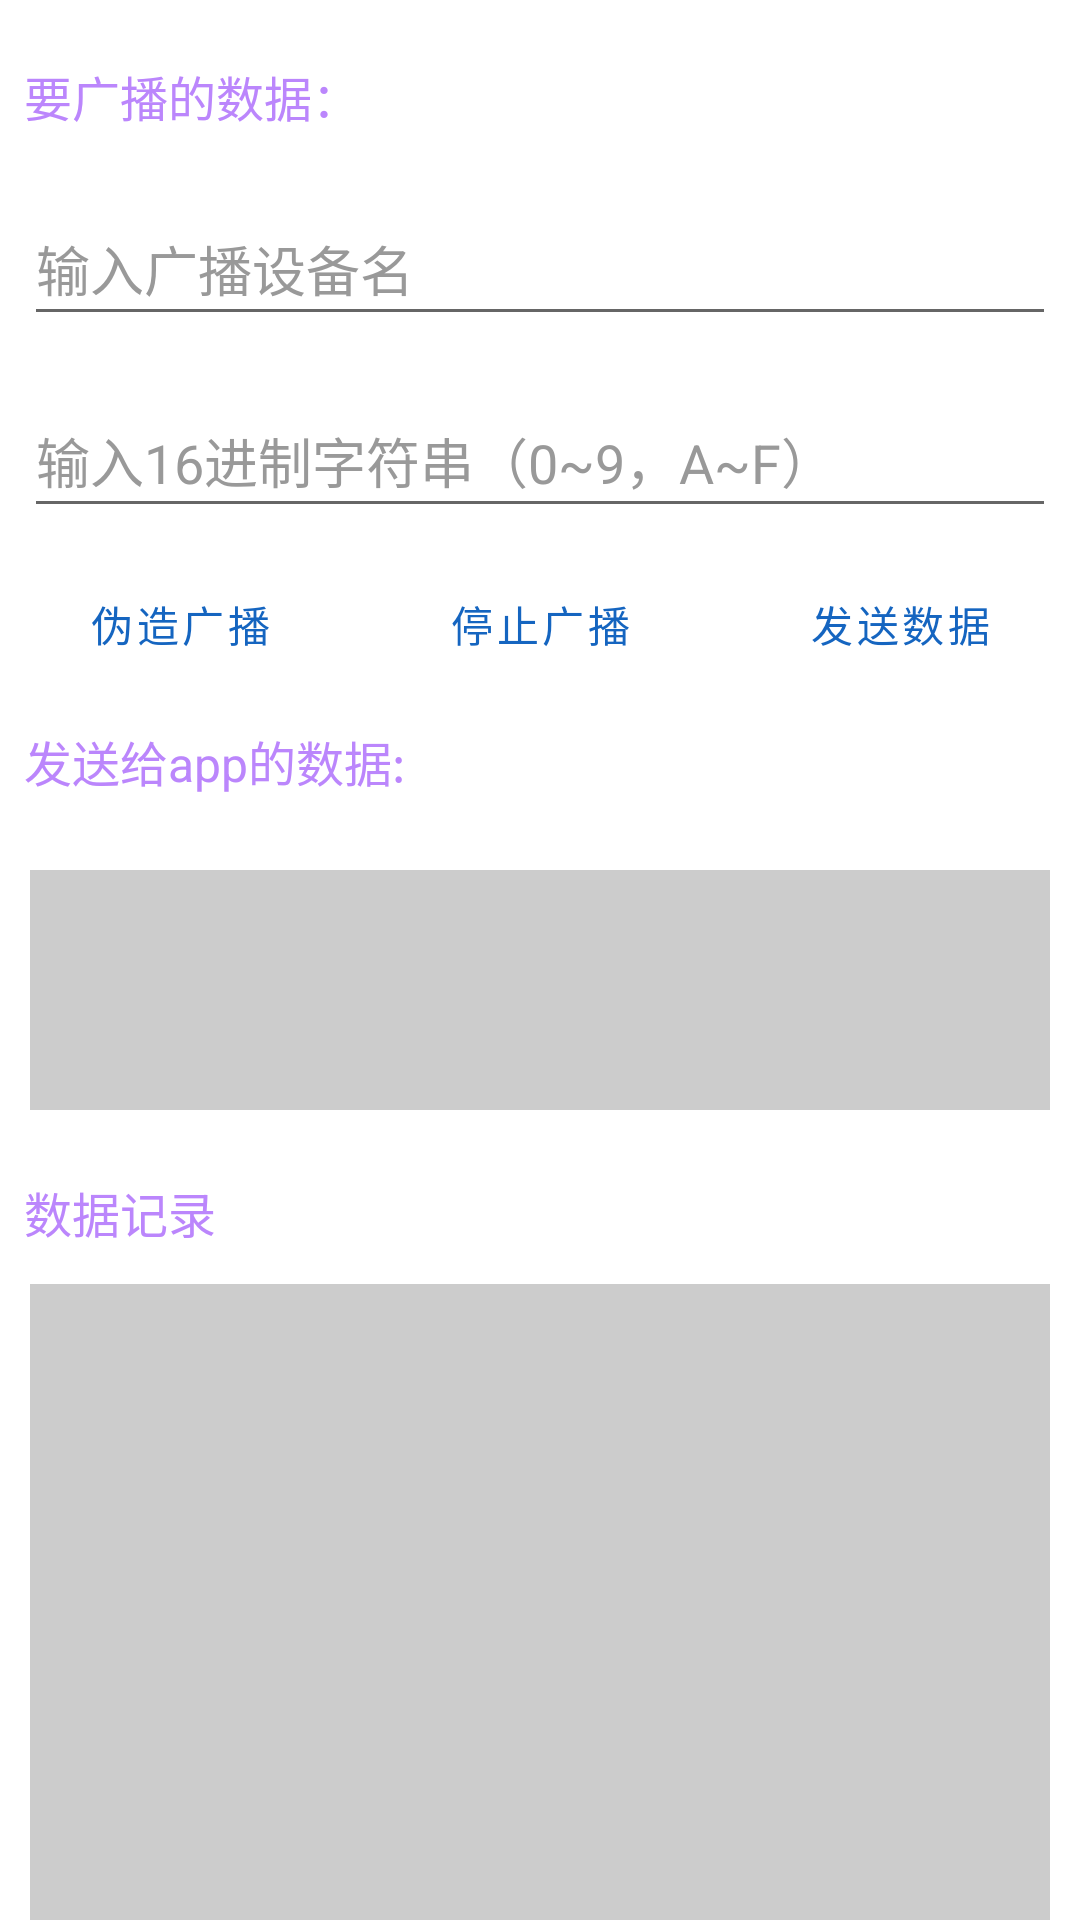

This screen was rendered from an Android layout file. Write that file and the resources it references.
<!-- AndroidManifest.xml: application theme Theme.TesMla -->
<!-- res/layout/fragment_vehicle.xml -->
<?xml version="1.0" encoding="utf-8"?>
<LinearLayout xmlns:android="http://schemas.android.com/apk/res/android"
    xmlns:tools="http://schemas.android.com/tools"
    android:layout_width="match_parent"
    android:layout_height="match_parent"
    tools:context=".ui.vehicle.VehicleFragment"
    android:orientation="vertical"
    android:background="@color/white">

    <TextView
        android:layout_width="wrap_content"
        android:layout_height="48dp"
        android:gravity="center"
        android:layout_marginStart="8dp"
        android:layout_marginTop="8dp"
        android:layout_marginEnd="8dp"
        android:text="@string/to_broadcast"
        android:textColor="@color/purple_200"
        android:textSize="16sp" />

    <EditText
        android:id="@+id/edit_name"
        android:layout_width="match_parent"
        android:layout_height="48dp"
        android:autofillHints="data"
        android:layout_margin="8dp"
        android:hint="@string/hint_name"
        android:inputType="none"
        android:textColor="@color/black"
        android:textColorHint="@color/text_light_gray"
        tools:ignore="TextContrastCheck" />

    <EditText
        android:id="@+id/edit_data"
        android:layout_width="match_parent"
        android:layout_height="48dp"
        android:autofillHints="data"
        android:layout_margin="8dp"
        android:hint="@string/hint"
        android:inputType="none"
        android:textColor="@color/black"
        android:textColorHint="@color/text_light_gray"
        tools:ignore="TextContrastCheck" />


    <LinearLayout
        android:layout_width="match_parent"
        android:layout_height="wrap_content"
        android:orientation="horizontal">

        <Button
            android:id="@+id/start_adv"
            android:layout_width="wrap_content"
            android:layout_height="wrap_content"
            android:background="@color/white"
            android:layout_weight="1"
            android:text="@string/start_adv"
            android:textColor="@color/dark_blue"
            style="?android:attr/buttonBarButtonStyle" />

        <Button
            android:id="@+id/stop_adv"
            android:layout_width="wrap_content"
            android:layout_height="wrap_content"
            android:layout_weight="1"
            android:background="@color/bg_week"
            android:text="@string/stop_adv"
            android:textColor="@color/dark_blue"
            style="?android:attr/buttonBarButtonStyle" />


        <Button
            android:id="@+id/send_data"
            android:layout_width="wrap_content"
            android:layout_height="wrap_content"
            android:layout_weight="1"
            android:background="@color/bg_week"
            android:text="@string/send_to_car"
            android:textColor="@color/dark_blue"
            style="?android:attr/buttonBarButtonStyle" />
    </LinearLayout>
    <TextView
        android:layout_width="wrap_content"
        android:layout_height="48dp"
        android:layout_marginStart="8dp"
        android:layout_marginTop="10dp"
        android:text="@string/tx_to_app"
        android:textColor="@color/purple_200"
        android:textSize="16sp" />
    <EditText
        android:id="@+id/tx_to_phone"
        android:inputType="none"
        android:textColor="@color/black"
        android:layout_width="match_parent"
        android:layout_height="80dp"
        android:layout_marginLeft="10dp"
        android:layout_marginRight="10dp"
        android:background="@color/light_gray"
        android:autofillHints = "data"
        android:textSize="12sp"
        tools:ignore="TextFields" />

    <LinearLayout
        android:layout_width="match_parent"
        android:layout_height="wrap_content"
        android:layout_marginTop="10dp"
        android:orientation="horizontal">
        <TextView
            android:layout_width="wrap_content"
            android:layout_height="48dp"
            android:layout_marginStart="8dp"
            android:gravity="center"
            android:text="@string/log"
            android:textColor="@color/purple_200"
            android:textSize="16sp" />

        <TextView
            android:id="@+id/rx_data_type"
            android:layout_width="286dp"
            android:layout_height="48dp"
            android:inputType="none"
            android:textColor="@color/black"
            android:textSize="16sp" />

    </LinearLayout>
    <TextView
        android:id="@+id/data_log"
        android:inputType="none"
        android:textColor="@color/black"
        android:layout_width="match_parent"
        android:layout_marginLeft="10dp"
        android:layout_marginRight="10dp"
        android:layout_height="230dp"
        android:scrollbars="vertical"
        android:background="@color/light_gray"
        android:textSize="12sp"/>


</LinearLayout>


<!-- resources referenced by this layout -->
<resources>
  <color name="bg_week">#e4f7e3</color>
  <color name="black">#FF000000</color>
  <color name="dark_blue">#1565C0</color>
  <color name="light_gray">#cccccc</color>
  <color name="purple_200">#FFBB86FC</color>
  <color name="text_light_gray">#999999</color>
  <color name="white">#FFFFFFFF</color>
  <string name="hint">输入16进制字符串（0~9，A~F）</string>
  <string name="hint_name">输入广播设备名</string>
  <string name="log">数据记录</string>
  <string name="send_to_car">发送数据</string>
  <string name="start_adv">伪造广播</string>
  <string name="stop_adv">停止广播</string>
  <string name="to_broadcast">要广播的数据：</string>
  <string name="tx_to_app">发送给app的数据:</string>
  <style name="Theme.TesMla" parent="Theme.MaterialComponents.DayNight.DarkActionBar">
          
          <item name="colorPrimary">@color/purple_500</item>
          <item name="colorPrimaryVariant">@color/purple_700</item>
          <item name="colorOnPrimary">@color/white</item>
          
          <item name="colorSecondary">@color/teal_200</item>
          <item name="colorSecondaryVariant">@color/teal_700</item>
          <item name="colorOnSecondary">@color/black</item>
          
          <item name="android:statusBarColor" tools:targetApi="l">?attr/colorPrimaryVariant</item>
          
      </style>
  <color name="purple_500">#FF6200EE</color>
  <color name="purple_700">#FF3700B3</color>
  <color name="teal_200">#FF03DAC5</color>
  <color name="teal_700">#FF018786</color>
</resources>
